The GitHub repository Abhi21298/Thesis-Blood-Smears contains a labelled image folder "compiled_dataset" with 2 categories: RBC, WBC. Examples follow, each with its label.

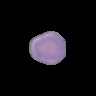
Label: RBC

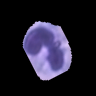
Label: WBC

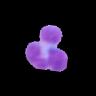
Label: WBC

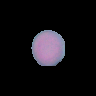
Label: RBC

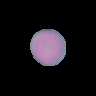
Label: RBC

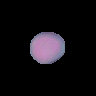
Label: RBC
